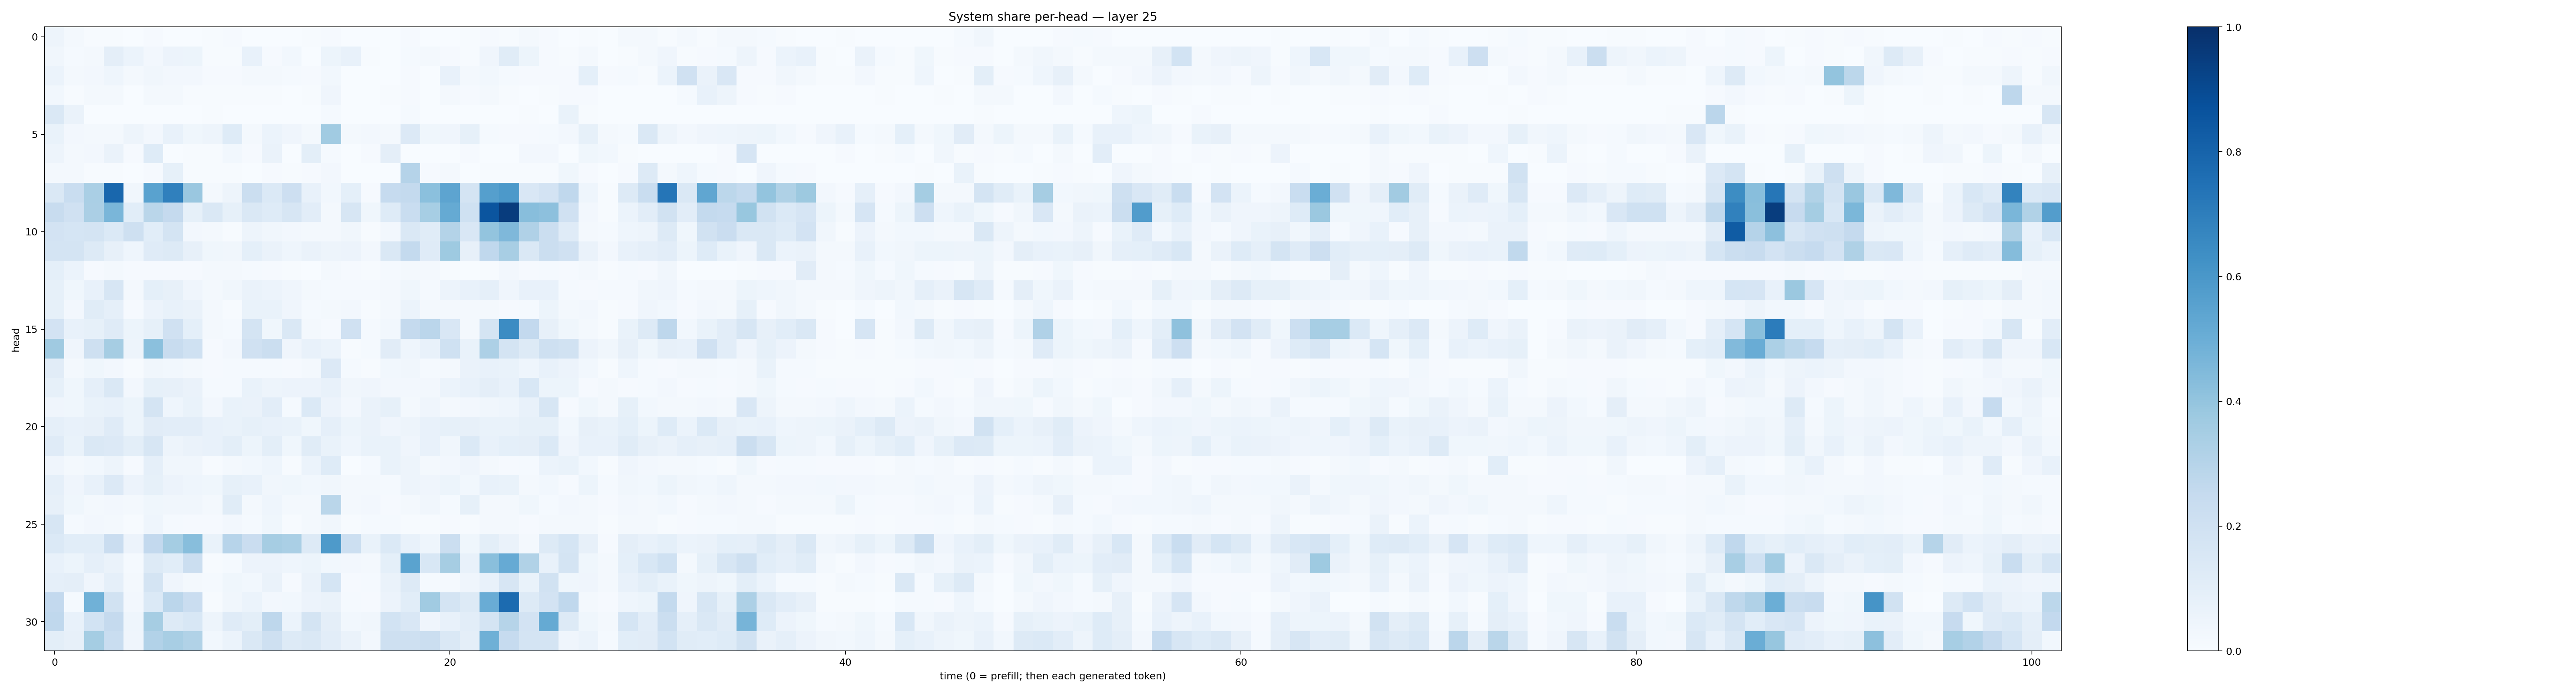

Data behind this chart, as committed beside it:
0.049596548, 0.017184395, 0.0048261196, 0.0070181983, 0.0012145911, 0.009208469, 0.002095885, 0.0010008649, 0.0048515466, 0.009641794, 0.0029669802, 0.0017203023, 0.001799738, 0.006493234, 0.011122085, 0.001004499, 0.0038457816, 0.0033269252, 0.0100245, 0.0034697696, 0.003163646, 0.0065834858, 0.010303147, 0.0039841593
0.03258, 0.01389, 0.02007, 0.09701, 0.05874, 0.02673, 0.05821, 0.0513, 0.005687, 0.005843, 0.07499, 0.009136, 0.02744, 0.003371, 0.05371, 0.07377, 0.007019, 0.002278, 0.01341, 0.0192, 0.009, 0.006026, 0.04221, 0.1155
0.06083, 0.02311, 0.02731, 0.04505, 0.01749, 0.03262, 0.02537, 0.02645, 0.008403, 0.007989, 0.01712, 0.01779, 0.01548, 0.01038, 0.03082, 0.002731, 0.001407, 0.003417, 0.009899, 0.003521, 0.07762, 0.01981, 0.02781, 0.01542
0.02818, 0.004454, 0.01761, 0.01699, 0.002311, 0.01939, 0.01942, 0.006158, 0.004496, 0.005697, 0.00428, 0.005758, 0.002393, 0.005628, 0.04227, 0.001329, 0.003867, 0.00394, 0.009439, 0.002965, 0.01575, 0.01006, 0.01894, 0.007332
0.1474, 0.06579, 0.003867, 0.002944, 0.002389, 0.00253, 0.000408, 0.0002495, 0.006424, 0.003473, 0.0008056, 0.003394, 0.0008685, 0.002386, 0.01224, 0.0003485, 0.001732, 0.001452, 0.01261, 0.002089, 0.0003895, 0.001685, 0.001054, 0.0006767
0.06843, 0.02615, 0.02176, 0.02339, 0.05066, 0.02629, 0.07422, 0.03737, 0.04779, 0.1242, 0.02029, 0.05989, 0.04192, 0.01705, 0.3656, 0.01985, 0.0271, 0.0192, 0.1343, 0.03602, 0.03909, 0.08294, 0.01482, 0.01088
0.0501, 0.01908, 0.02414, 0.064, 0.009747, 0.1247, 0.001631, 0.005634, 0.005434, 0.0284, 0.01035, 0.0645, 0.001915, 0.1008, 0.01494, 0.001054, 0.009812, 0.09523, 0.001098, 0.003695, 0.001485, 0.0106, 0.00295, 0.001832
0.01917, 0.01617, 0.005142, 0.006418, 0.0006891, 0.009797, 0.08314, 0.006587, 0.004455, 0.004324, 0.002813, 0.009106, 0.006084, 0.007938, 0.02388, 0.002924, 0.0007534, 0.002706, 0.3047, 0.008915, 0.01619, 0.002073, 0.004817, 0.004633
0.1457, 0.2332, 0.3393, 0.7886, 0.03187, 0.5514, 0.6914, 0.3845, 0.01798, 0.04785, 0.2222, 0.1397, 0.2142, 0.07583, 0.02759, 0.0933, 0.01008, 0.2488, 0.2547, 0.4204, 0.5419, 0.1744, 0.5652, 0.5911
0.2401, 0.196, 0.3345, 0.4636, 0.1081, 0.2884, 0.2531, 0.08289, 0.1437, 0.08206, 0.1476, 0.1248, 0.1579, 0.1031, 0.0208, 0.1608, 0.03667, 0.1236, 0.2308, 0.3438, 0.5195, 0.2023, 0.8572, 0.9518
0.1818, 0.1712, 0.1747, 0.1395, 0.2092, 0.1089, 0.1776, 0.02587, 0.02262, 0.006799, 0.04914, 0.03306, 0.0236, 0.01917, 0.01763, 0.03194, 0.005279, 0.02721, 0.1416, 0.1134, 0.3064, 0.1507, 0.4002, 0.4519
0.1789, 0.1754, 0.1297, 0.0818, 0.04476, 0.121, 0.1266, 0.07868, 0.0355, 0.03437, 0.09004, 0.06431, 0.04653, 0.06533, 0.04888, 0.05505, 0.02568, 0.1465, 0.2545, 0.1175, 0.3725, 0.08086, 0.2671, 0.3404
0.09024, 0.05882, 0.007888, 0.01774, 0.008332, 0.009797, 0.008864, 0.01089, 0.01565, 0.01609, 0.01344, 0.0106, 0.005595, 0.00243, 0.02185, 0.007994, 0.006909, 0.01475, 0.01627, 0.02206, 0.006191, 0.003481, 0.004341, 0.02346
0.08377, 0.03874, 0.07551, 0.1628, 0.0176, 0.09241, 0.08056, 0.03983, 0.02309, 0.03185, 0.06591, 0.05822, 0.04243, 0.02306, 0.01553, 0.0131, 0.01399, 0.02135, 0.03789, 0.01461, 0.05672, 0.07188, 0.0863, 0.04224
0.08414, 0.0247, 0.1166, 0.08646, 0.008557, 0.05589, 0.07593, 0.06442, 0.01752, 0.006982, 0.06881, 0.06788, 0.0407, 0.01365, 0.0204, 0.02365, 0.004349, 0.02115, 0.06143, 0.02062, 0.02331, 0.01802, 0.02268, 0.01077
0.1811, 0.07146, 0.08532, 0.1188, 0.05457, 0.08315, 0.199, 0.09198, 0.02256, 0.01203, 0.1729, 0.03883, 0.1452, 0.02339, 0.01101, 0.1968, 0.01377, 0.0276, 0.2507, 0.2821, 0.1514, 0.02082, 0.173, 0.6448
0.3691, 0.0414, 0.2036, 0.3488, 0.04701, 0.4205, 0.2381, 0.2022, 0.008114, 0.02703, 0.1983, 0.2206, 0.04253, 0.07726, 0.06137, 0.006618, 0.0123, 0.1126, 0.04638, 0.07551, 0.2005, 0.06798, 0.3253, 0.1737
0.1126, 0.02123, 0.03829, 0.0244, 0.00565, 0.03191, 0.02798, 0.01764, 0.009121, 0.0129, 0.01208, 0.01329, 0.01024, 0.02333, 0.1359, 0.01284, 0.007555, 0.0289, 0.03398, 0.01461, 0.01884, 0.0633, 0.07456, 0.06739
0.08211, 0.03679, 0.0869, 0.1426, 0.02476, 0.08473, 0.08086, 0.06618, 0.0132, 0.01295, 0.06853, 0.04873, 0.05726, 0.05592, 0.0757, 0.03134, 0.03926, 0.02722, 0.02377, 0.02597, 0.05877, 0.07608, 0.09752, 0.07697
0.04164, 0.03741, 0.06836, 0.07154, 0.05343, 0.1738, 0.04619, 0.06762, 0.02393, 0.06733, 0.06625, 0.1032, 0.01545, 0.1392, 0.05596, 0.02388, 0.06464, 0.08573, 0.01624, 0.03982, 0.01674, 0.0251, 0.03388, 0.04502
0.08856, 0.07654, 0.08062, 0.1201, 0.05448, 0.1098, 0.1021, 0.1035, 0.07279, 0.0694, 0.08534, 0.07252, 0.06911, 0.03668, 0.08754, 0.05324, 0.06517, 0.04214, 0.0506, 0.07287, 0.08278, 0.08083, 0.06751, 0.06762
0.1189, 0.06661, 0.1426, 0.1332, 0.09868, 0.1604, 0.04959, 0.06424, 0.07241, 0.1, 0.05096, 0.09855, 0.03676, 0.1148, 0.07025, 0.04348, 0.06696, 0.06856, 0.04221, 0.07675, 0.03247, 0.1395, 0.07228, 0.09317
0.04092, 0.01591, 0.03019, 0.04885, 0.01116, 0.08788, 0.03201, 0.03137, 0.007192, 0.02023, 0.02801, 0.04619, 0.005633, 0.05987, 0.1233, 0.00361, 0.01235, 0.06869, 0.05026, 0.01896, 0.0266, 0.04058, 0.02218, 0.01133
0.0872, 0.04177, 0.07689, 0.1329, 0.05822, 0.0857, 0.05609, 0.04594, 0.03798, 0.08236, 0.07466, 0.03432, 0.0386, 0.03053, 0.03197, 0.02232, 0.01852, 0.01473, 0.0483, 0.04213, 0.05086, 0.02805, 0.07124, 0.06882
0.08127, 0.03855, 0.01717, 0.02539, 0.02309, 0.03852, 0.03333, 0.03179, 0.01842, 0.1151, 0.01971, 0.04397, 0.02053, 0.01575, 0.2859, 0.01825, 0.02563, 0.01046, 0.02278, 0.03371, 0.01541, 0.0832, 0.02211, 0.02063
0.1611, 0.01322, 0.02732, 0.02296, 0.006388, 0.04302, 0.01261, 0.009354, 0.009386, 0.02542, 0.01305, 0.03574, 0.005379, 0.02083, 0.03164, 0.006302, 0.01559, 0.01344, 0.004883, 0.005489, 0.008436, 0.005786, 0.02179, 0.02328
0.1405, 0.1064, 0.1076, 0.2286, 0.0579, 0.2602, 0.3523, 0.4271, 0.0689, 0.2962, 0.2284, 0.3477, 0.3378, 0.1324, 0.5868, 0.2152, 0.06835, 0.1401, 0.0744, 0.04345, 0.222, 0.03824, 0.09776, 0.06385
0.07769, 0.05237, 0.08663, 0.06474, 0.01326, 0.1321, 0.109, 0.2223, 0.007509, 0.01417, 0.05496, 0.05662, 0.0443, 0.05209, 0.03104, 0.02564, 0.01734, 0.09203, 0.5494, 0.1543, 0.3514, 0.07732, 0.4231, 0.5133
0.08716, 0.09492, 0.04196, 0.08733, 0.0176, 0.1777, 0.04106, 0.01801, 0.01248, 0.03704, 0.02847, 0.06489, 0.008631, 0.06442, 0.1684, 0.01108, 0.01253, 0.06316, 0.1301, 0.01192, 0.01542, 0.03992, 0.07754, 0.1563
0.2592, 0.01469, 0.4875, 0.1886, 0.0266, 0.1391, 0.2836, 0.2269, 0.004057, 0.03462, 0.06012, 0.02435, 0.02935, 0.05559, 0.06599, 0.01217, 0.01033, 0.056, 0.109, 0.3662, 0.1731, 0.131, 0.5053, 0.7724
0.2676, 0.07781, 0.1849, 0.2523, 0.0456, 0.3509, 0.1293, 0.1531, 0.04748, 0.1204, 0.1007, 0.277, 0.06079, 0.1734, 0.0957, 0.02818, 0.0336, 0.1863, 0.1491, 0.04227, 0.07502, 0.1028, 0.1767, 0.2987
0.09945, 0.08021, 0.3521, 0.2308, 0.04158, 0.3102, 0.3416, 0.3129, 0.02844, 0.06093, 0.1422, 0.2058, 0.1274, 0.1444, 0.1019, 0.06425, 0.02464, 0.2104, 0.209, 0.2248, 0.1455, 0.09463, 0.4913, 0.2481
